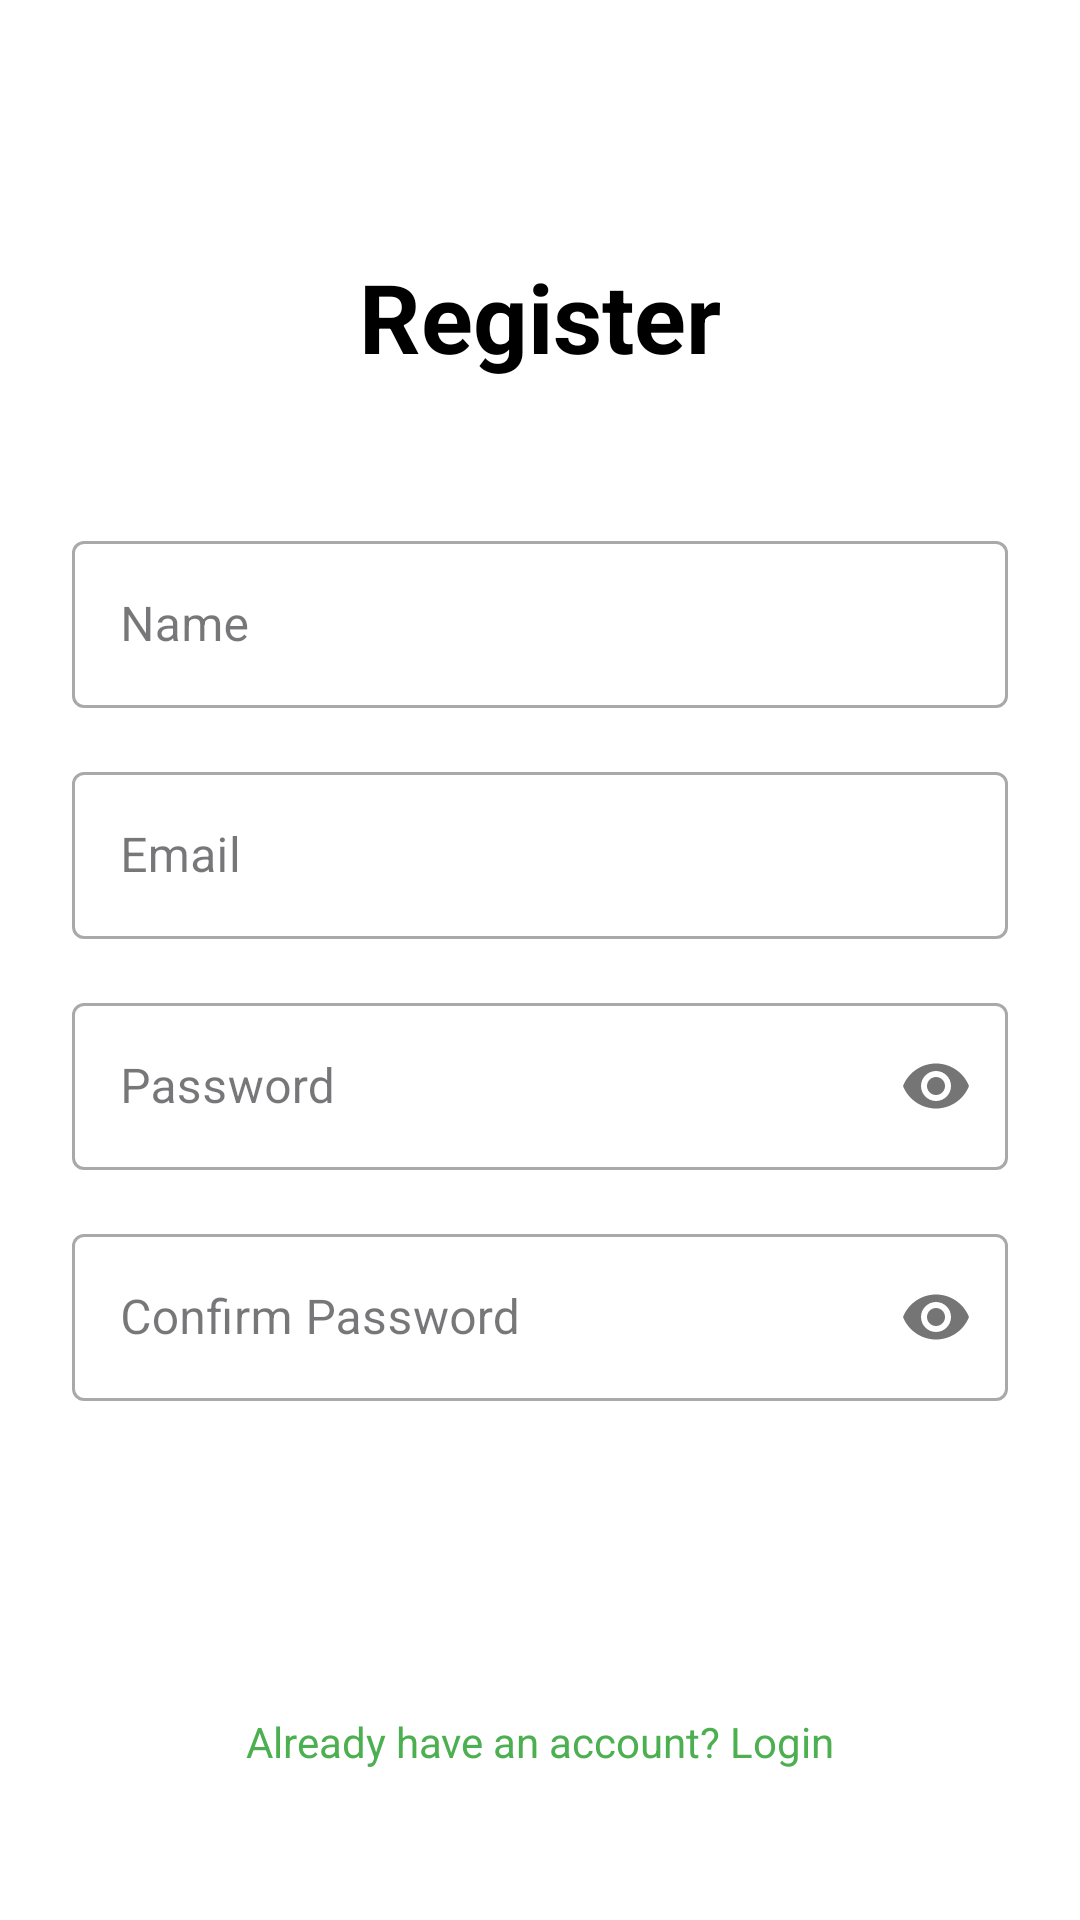

Reconstruct the res/layout file that produces this screen, plus the resources it refers to.
<!-- AndroidManifest.xml: application theme Theme.UsageTracker -->
<!-- res/layout/activity_register.xml -->
<?xml version="1.0" encoding="utf-8"?>
<androidx.constraintlayout.widget.ConstraintLayout xmlns:android="http://schemas.android.com/apk/res/android"
    xmlns:app="http://schemas.android.com/apk/res-auto"
    xmlns:tools="http://schemas.android.com/tools"
    android:layout_width="match_parent"
    android:layout_height="match_parent"
    android:padding="24dp"
    android:background="@android:color/white"
    tools:context=".RegisterActivity">

    <TextView
        android:id="@+id/titleTextView"
        android:layout_width="wrap_content"
        android:layout_height="wrap_content"
        android:text="@string/register"
        android:textSize="32sp"
        android:textStyle="bold"
        android:textColor="@android:color/black"
        app:layout_constraintTop_toTopOf="parent"
        app:layout_constraintStart_toStartOf="parent"
        app:layout_constraintEnd_toEndOf="parent"
        android:layout_marginTop="60dp" />

    <com.google.android.material.textfield.TextInputLayout
        android:id="@+id/nameInputLayout"
        android:layout_width="match_parent"
        android:layout_height="wrap_content"
        android:hint="@string/name"
        app:layout_constraintTop_toBottomOf="@id/titleTextView"
        app:layout_constraintStart_toStartOf="parent"
        app:layout_constraintEnd_toEndOf="parent"
        android:layout_marginTop="48dp"
        style="@style/Widget.MaterialComponents.TextInputLayout.OutlinedBox">

        <com.google.android.material.textfield.TextInputEditText
            android:id="@+id/nameEditText"
            android:layout_width="match_parent"
            android:layout_height="wrap_content"
            android:inputType="textPersonName"
            android:autofillHints="name" />
    </com.google.android.material.textfield.TextInputLayout>

    <com.google.android.material.textfield.TextInputLayout
        android:id="@+id/emailInputLayout"
        android:layout_width="match_parent"
        android:layout_height="wrap_content"
        android:hint="@string/email"
        app:layout_constraintTop_toBottomOf="@id/nameInputLayout"
        app:layout_constraintStart_toStartOf="parent"
        app:layout_constraintEnd_toEndOf="parent"
        android:layout_marginTop="16dp"
        style="@style/Widget.MaterialComponents.TextInputLayout.OutlinedBox">

        <com.google.android.material.textfield.TextInputEditText
            android:id="@+id/emailEditText"
            android:layout_width="match_parent"
            android:layout_height="wrap_content"
            android:inputType="textEmailAddress"
            android:autofillHints="email" />
    </com.google.android.material.textfield.TextInputLayout>

    <com.google.android.material.textfield.TextInputLayout
        android:id="@+id/passwordInputLayout"
        android:layout_width="match_parent"
        android:layout_height="wrap_content"
        android:hint="@string/password"
        app:layout_constraintTop_toBottomOf="@id/emailInputLayout"
        app:layout_constraintStart_toStartOf="parent"
        app:layout_constraintEnd_toEndOf="parent"
        android:layout_marginTop="16dp"
        style="@style/Widget.MaterialComponents.TextInputLayout.OutlinedBox"
        app:passwordToggleEnabled="true">

        <com.google.android.material.textfield.TextInputEditText
            android:id="@+id/passwordEditText"
            android:layout_width="match_parent"
            android:layout_height="wrap_content"
            android:inputType="textPassword"
            android:autofillHints="password" />
    </com.google.android.material.textfield.TextInputLayout>

    <com.google.android.material.textfield.TextInputLayout
        android:id="@+id/confirmPasswordInputLayout"
        android:layout_width="match_parent"
        android:layout_height="wrap_content"
        android:hint="@string/confirm_password"
        app:layout_constraintTop_toBottomOf="@id/passwordInputLayout"
        app:layout_constraintStart_toStartOf="parent"
        app:layout_constraintEnd_toEndOf="parent"
        android:layout_marginTop="16dp"
        style="@style/Widget.MaterialComponents.TextInputLayout.OutlinedBox"
        app:passwordToggleEnabled="true">

        <com.google.android.material.textfield.TextInputEditText
            android:id="@+id/confirmPasswordEditText"
            android:layout_width="match_parent"
            android:layout_height="wrap_content"
            android:inputType="textPassword"
            android:autofillHints="password" />
    </com.google.android.material.textfield.TextInputLayout>

    <Button
        android:id="@+id/registerButton"
        android:layout_width="match_parent"
        android:layout_height="wrap_content"
        android:text="@string/register"
        android:textSize="16sp"
        android:textStyle="bold"
        android:backgroundTint="#4CAF50"
        android:textColor="@android:color/white"
        app:layout_constraintTop_toBottomOf="@id/confirmPasswordInputLayout"
        app:layout_constraintStart_toStartOf="parent"
        app:layout_constraintEnd_toEndOf="parent"
        android:layout_marginTop="32dp"
        style="@style/RoundedButton" />

    <TextView
        android:id="@+id/loginTextView"
        android:layout_width="wrap_content"
        android:layout_height="wrap_content"
        android:text="Already have an account? Login"
        android:textSize="14sp"
        android:textColor="#4CAF50"
        android:clickable="true"
        android:focusable="true"
        app:layout_constraintTop_toBottomOf="@id/registerButton"
        app:layout_constraintStart_toStartOf="parent"
        app:layout_constraintEnd_toEndOf="parent"
        android:layout_marginTop="24dp" />

</androidx.constraintlayout.widget.ConstraintLayout>
<!-- resources referenced by this layout -->
<resources>
  <string name="confirm_password">Confirm Password</string>
  <string name="email">Email</string>
  <string name="name">Name</string>
  <string name="password">Password</string>
  <string name="register">Register</string>
  <style name="RoundedButton" parent="Widget.MaterialComponents.Button">
          <item name="cornerRadius">28dp</item>
          <item name="android:paddingStart">24dp</item>
          <item name="android:paddingEnd">24dp</item>
          <item name="android:paddingTop">12dp</item>
          <item name="android:paddingBottom">12dp</item>
      </style>
  <style name="Theme.UsageTracker" parent="Base.Theme.UsageTracker" />
  <style name="Base.Theme.UsageTracker" parent="Theme.Material3.DayNight.NoActionBar">
          
          
      </style>
</resources>
